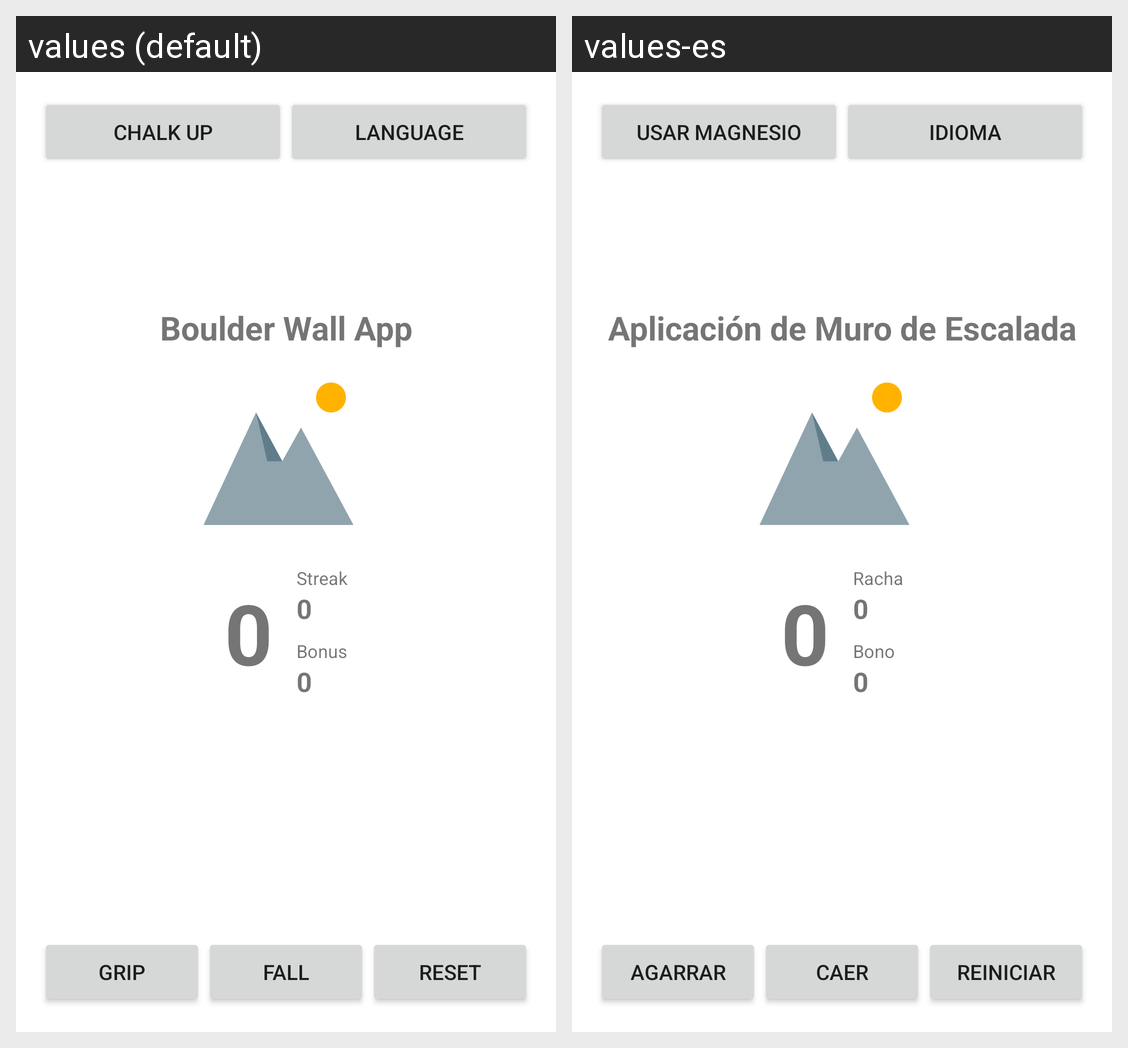

Locale-by-locale string values for the Android screen shown in this grid:
Android screen res/layout/activity_main.xml rendered under 2 locales, left to right: values (default), values-es. Device: Nexus 5 (rendered at 1080×1920; each locale shown at half size, 540×960, under a caption strip naming it); theme Theme.BoulderWallApp.
Strings drawn on this screen, with the default value and each locale's value (text and hints the layout hard-codes, and strings that could not be matched under every locale, appear in the picture but are not listed):

button_chalk
  values: Chalk Up
  values-es: Usar Magnesio

button_language
  values: Language
  values-es: Idioma

button_grip
  values: Grip
  values-es: Agarrar

button_fall
  values: Fall
  values-es: Caer

button_reset
  values: Reset
  values-es: Reiniciar

app_title
  values: Boulder Wall App
  values-es: Aplicación de Muro de Escalada

label_streak
  values: Streak
  values-es: Racha

label_bonus
  values: Bonus
  values-es: Bono
